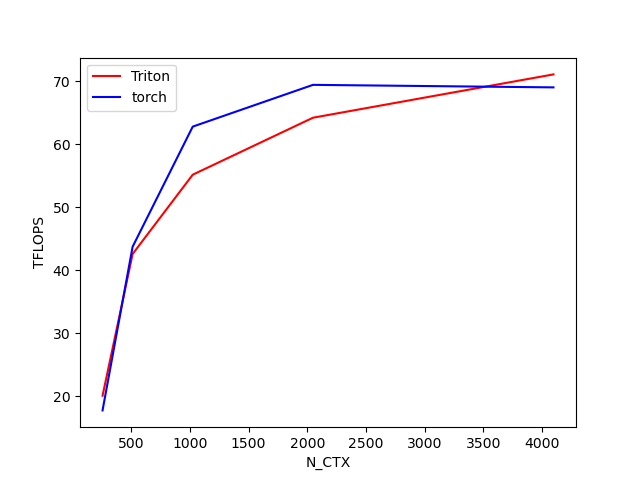

The table this chart was drawn from, first rows:
N_CTX, Triton, torch
256, 20.05, 17.72
512, 42.57, 43.72
1024, 55.17, 62.81
2048, 64.22, 69.45
4096, 71.11, 69.05
